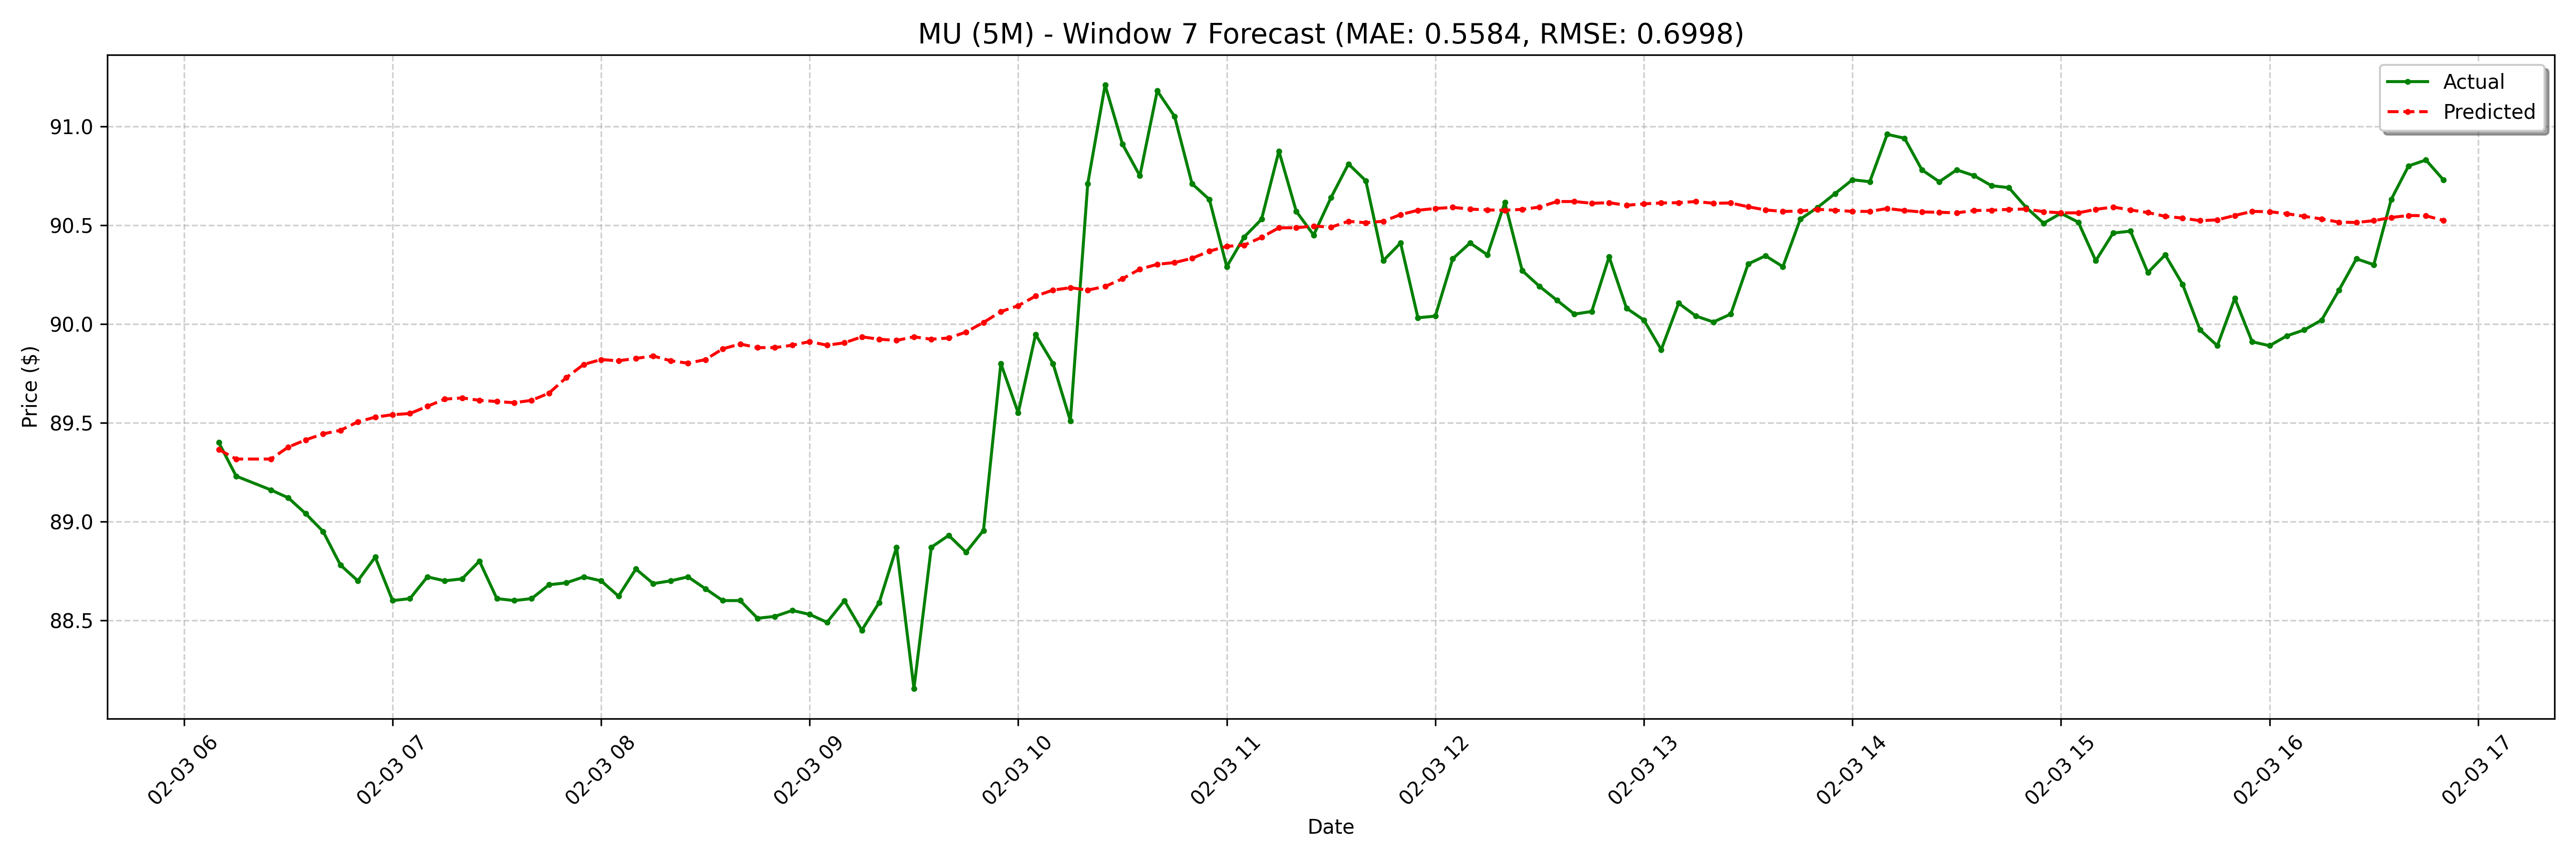

Source data for this figure (header and first rows):
date, actual, forecast
2025-02-03 06:10:00-05:00, 89.4, 89.36
2025-02-03 06:15:00-05:00, 89.23, 89.32
2025-02-03 06:25:00-05:00, 89.16, 89.32
2025-02-03 06:30:00-05:00, 89.12, 89.38
2025-02-03 06:35:00-05:00, 89.04, 89.41
2025-02-03 06:40:00-05:00, 88.95, 89.44
2025-02-03 06:45:00-05:00, 88.78, 89.46
2025-02-03 06:50:00-05:00, 88.7, 89.5
2025-02-03 06:55:00-05:00, 88.82, 89.53
2025-02-03 07:00:00-05:00, 88.6, 89.54
2025-02-03 07:05:00-05:00, 88.61, 89.55
2025-02-03 07:10:00-05:00, 88.72, 89.58
2025-02-03 07:15:00-05:00, 88.7, 89.62
2025-02-03 07:20:00-05:00, 88.71, 89.63
2025-02-03 07:25:00-05:00, 88.8, 89.61
2025-02-03 07:30:00-05:00, 88.61, 89.61
2025-02-03 07:35:00-05:00, 88.6, 89.6
2025-02-03 07:40:00-05:00, 88.61, 89.61
2025-02-03 07:45:00-05:00, 88.68, 89.65
2025-02-03 07:50:00-05:00, 88.69, 89.73
2025-02-03 07:55:00-05:00, 88.72, 89.8
2025-02-03 08:00:00-05:00, 88.7, 89.82
2025-02-03 08:05:00-05:00, 88.62, 89.81
2025-02-03 08:10:00-05:00, 88.76, 89.83
2025-02-03 08:15:00-05:00, 88.69, 89.84
2025-02-03 08:20:00-05:00, 88.7, 89.81
2025-02-03 08:25:00-05:00, 88.72, 89.8
2025-02-03 08:30:00-05:00, 88.66, 89.82
2025-02-03 08:35:00-05:00, 88.6, 89.87
2025-02-03 08:40:00-05:00, 88.6, 89.9
2025-02-03 08:45:00-05:00, 88.51, 89.88
2025-02-03 08:50:00-05:00, 88.52, 89.88
2025-02-03 08:55:00-05:00, 88.55, 89.89
2025-02-03 09:00:00-05:00, 88.53, 89.91
2025-02-03 09:05:00-05:00, 88.49, 89.89
2025-02-03 09:10:00-05:00, 88.6, 89.9
2025-02-03 09:15:00-05:00, 88.45, 89.93
2025-02-03 09:20:00-05:00, 88.59, 89.92
2025-02-03 09:25:00-05:00, 88.87, 89.92
2025-02-03 09:30:00-05:00, 88.16, 89.93
2025-02-03 09:35:00-05:00, 88.87, 89.92
2025-02-03 09:40:00-05:00, 88.93, 89.93
2025-02-03 09:45:00-05:00, 88.84, 89.96
2025-02-03 09:50:00-05:00, 88.95, 90.01
2025-02-03 09:55:00-05:00, 89.8, 90.06
2025-02-03 10:00:00-05:00, 89.55, 90.09
2025-02-03 10:05:00-05:00, 89.95, 90.14
2025-02-03 10:10:00-05:00, 89.8, 90.17
2025-02-03 10:15:00-05:00, 89.51, 90.18
2025-02-03 10:20:00-05:00, 90.71, 90.17
2025-02-03 10:25:00-05:00, 91.21, 90.19
2025-02-03 10:30:00-05:00, 90.91, 90.23
2025-02-03 10:35:00-05:00, 90.75, 90.28
2025-02-03 10:40:00-05:00, 91.18, 90.3
2025-02-03 10:45:00-05:00, 91.05, 90.31
2025-02-03 10:50:00-05:00, 90.71, 90.33
2025-02-03 10:55:00-05:00, 90.63, 90.37
2025-02-03 11:00:00-05:00, 90.29, 90.39
2025-02-03 11:05:00-05:00, 90.44, 90.4
2025-02-03 11:10:00-05:00, 90.53, 90.44
... 68 more rows
